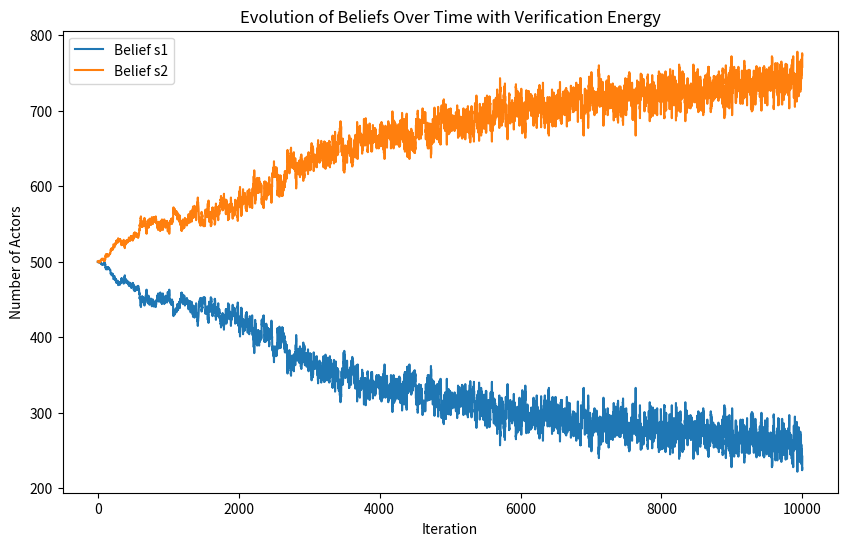

This figure's Python source:
import numpy as np
import matplotlib.pyplot as plt
import random

# Parameters
num_actors = 1000
statements = ["s1", "s2"]
initial_energy = 1000
replenish_rate = 100
e_s1 = 10 # Energy required to verify s1
e_s2 = 3  # Energy required to verify s2
k12 = 0.03
k21 = 0.02

# Initialize beliefs and energy budgets
beliefs = {i: random.choice(statements) for i in range(num_actors)}
energies = {i: initial_energy for i in range(num_actors)}
f_s1 = {i: 0 for i in range(num_actors)}
f_s2 = {i: 0 for i in range(num_actors)}

# Interaction function
def interact(actor_from, actor_to, beliefs, energies, f_s1, f_s2, e_s1, e_s2, replenish_rate):
    statement = beliefs[actor_from]
    if statement == "s1":
        if energies[actor_to] >= e_s1:
            energies[actor_to] -= e_s1
            f_s1[actor_to] += 1
    else:
        if energies[actor_to] >= e_s2:
            energies[actor_to] -= e_s2
            f_s2[actor_to] += 1
    energies[actor_to] += replenish_rate

# Update function for beliefs
def update_beliefs(beliefs, f_s1, f_s2, k12, k21):
    new_beliefs = beliefs.copy()
    for actor in beliefs:
        p12 = k12 * f_s2[actor]
        p21 = k21 * f_s1[actor]
        if beliefs[actor] == "s1" and random.random() < p12:
            new_beliefs[actor] = "s2"
        elif beliefs[actor] == "s2" and random.random() < p21:
            new_beliefs[actor] = "s1"
    return new_beliefs

# Simulation
num_iterations = 10000
beliefs_over_time = []

for _ in range(num_iterations):
    actor_from = random.choice(range(num_actors))
    actor_to = random.choice(range(num_actors))
    if actor_from != actor_to:
        interact(actor_from, actor_to, beliefs, energies, f_s1, f_s2, e_s1, e_s2, replenish_rate)
    
    beliefs = update_beliefs(beliefs, f_s1, f_s2, k12, k21)
    
    # Record the number of actors holding each belief
    count_s1 = sum(1 for belief in beliefs.values() if belief == statements[0])
    count_s2 = sum(1 for belief in beliefs.values() if belief == statements[1])
    beliefs_over_time.append((count_s1, count_s2))

# Plot the time series of beliefs
beliefs_over_time = np.array(beliefs_over_time)
plt.figure(figsize=(10, 6))
plt.plot(beliefs_over_time[:, 0], label='Belief s1')
plt.plot(beliefs_over_time[:, 1], label='Belief s2')
plt.xlabel('Iteration')
plt.ylabel('Number of Actors')
plt.title('Evolution of Beliefs Over Time with Verification Energy')
plt.legend()
plt.show()

plt.savefig('FOO_Figure2.pdf', dpi=300)
